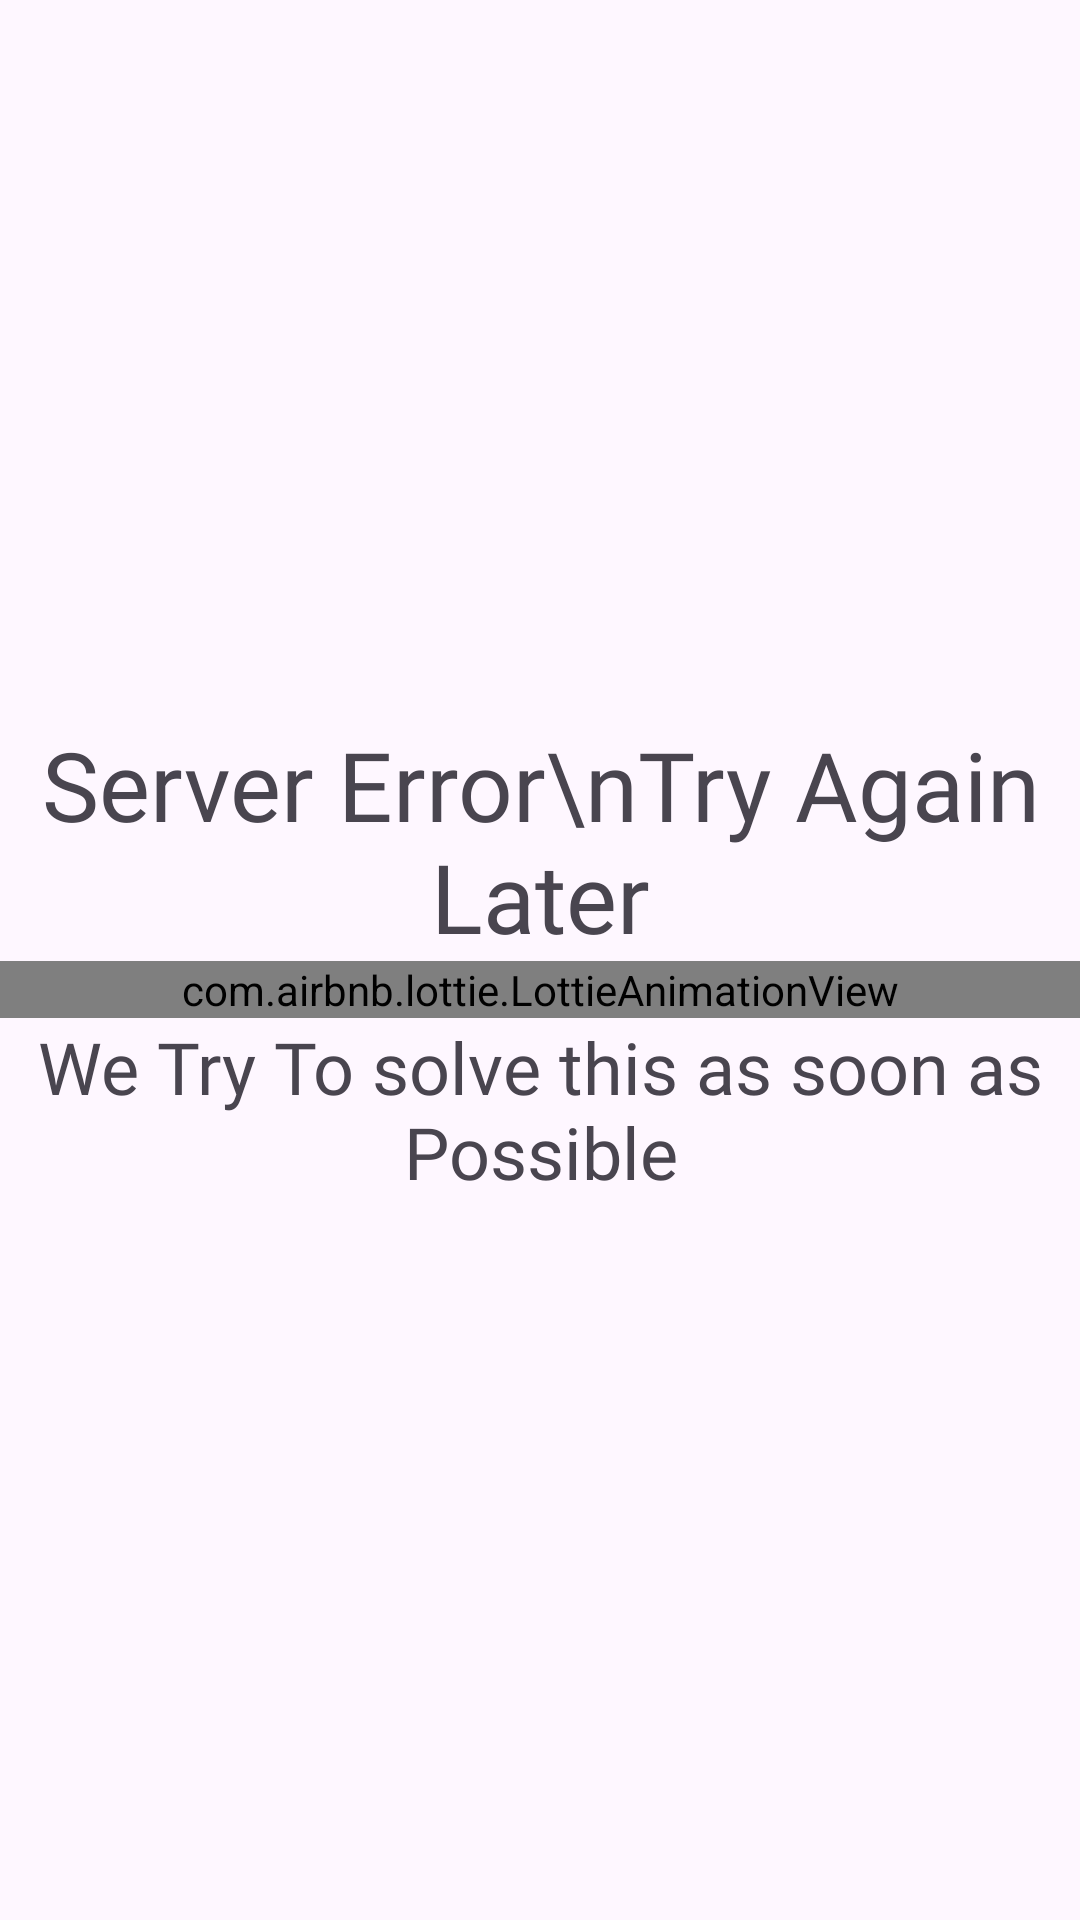

This screen was rendered from an Android layout file. Write that file and the resources it references.
<!-- AndroidManifest.xml: application theme Theme.EFIR -->
<!-- res/layout/fragment_blank.xml -->
<?xml version="1.0" encoding="utf-8"?>
<RelativeLayout xmlns:android="http://schemas.android.com/apk/res/android"
    xmlns:app="http://schemas.android.com/apk/res-auto"
    xmlns:tools="http://schemas.android.com/tools"
    android:layout_width="match_parent"
    android:layout_height="match_parent"
    android:gravity="center"
    tools:context=".ui.functionality.BlankFragment">


    <TextView
        android:id="@+id/txt1"
        android:layout_width="match_parent"
        android:layout_height="wrap_content"
        android:fontFamily="@font/poppins_bold"
        android:gravity="center"
        android:text="Server Error\nTry Again Later"
        android:textSize="32sp" />

    <com.airbnb.lottie.LottieAnimationView
        android:id="@+id/animationView"
        android:layout_width="match_parent"
        android:layout_height="wrap_content"
        android:layout_below="@+id/txt1"
        app:lottie_autoPlay="true"
        app:lottie_loop="true"
        app:lottie_url="https://lottie.host/19bb222f-ece5-4df3-b149-878a0a16448d/DyIwdboyZF.lottie" />
    


    <TextView
        android:id="@+id/txt2"
        android:layout_width="match_parent"
        android:layout_height="wrap_content"
        android:layout_below="@+id/animationView"
        android:fontFamily="@font/poppins_extralight"
        android:gravity="center"
        android:text="We Try To solve this as soon as Possible"
        android:textSize="24sp" />


</RelativeLayout>
<!-- resources referenced by this layout -->
<resources>
  <style name="Theme.EFIR" parent="Base.Theme.EFIR" />
  <style name="Base.Theme.EFIR" parent="Theme.Material3.DayNight.NoActionBar">
          
          <item name="colorPrimary">@color/ColorPrimary</item>
          <item name="fontFamily" />
      </style>
  <color name="ColorPrimary">#2222F4</color>
</resources>
